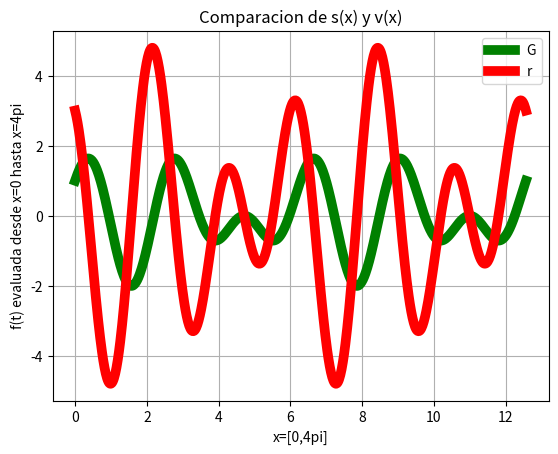

The script that saved this image:
#-*-coding:utf-8 -*-
#Ejercicio 2a
# [redacted]
#02 de diciembre de 2016
import numpy as np
import matplotlib.pyplot as plt
from math import sin,cos,pi
x=(pi*(np.linspace(0,720,720)))/180
s=[]
v=[]
for i in range(0,len(x)):
	sp=cos(2*x[i])+sin(3*x[i])
	s.append(sp)
for j in range(0,len(x)):
	vp=-2*sin(2*x[j])+3*cos(3*x[j])
	v.append(vp)
plt.figure("Ejercicio 1b")
plt.plot(x,s,linewidth=7,color='g')
plt.legend('Grafica de s(t)')
plt.plot(x,v,linewidth=7,color='r')
plt.legend('Grafica de v(t)')
plt.title("Comparacion de s(x) y v(x)")
plt.xlabel('x=[0,4pi]')
plt.ylabel('f(t) evaluada desde x=0 hasta x=4pi')
plt.grid(True)
plt.show()